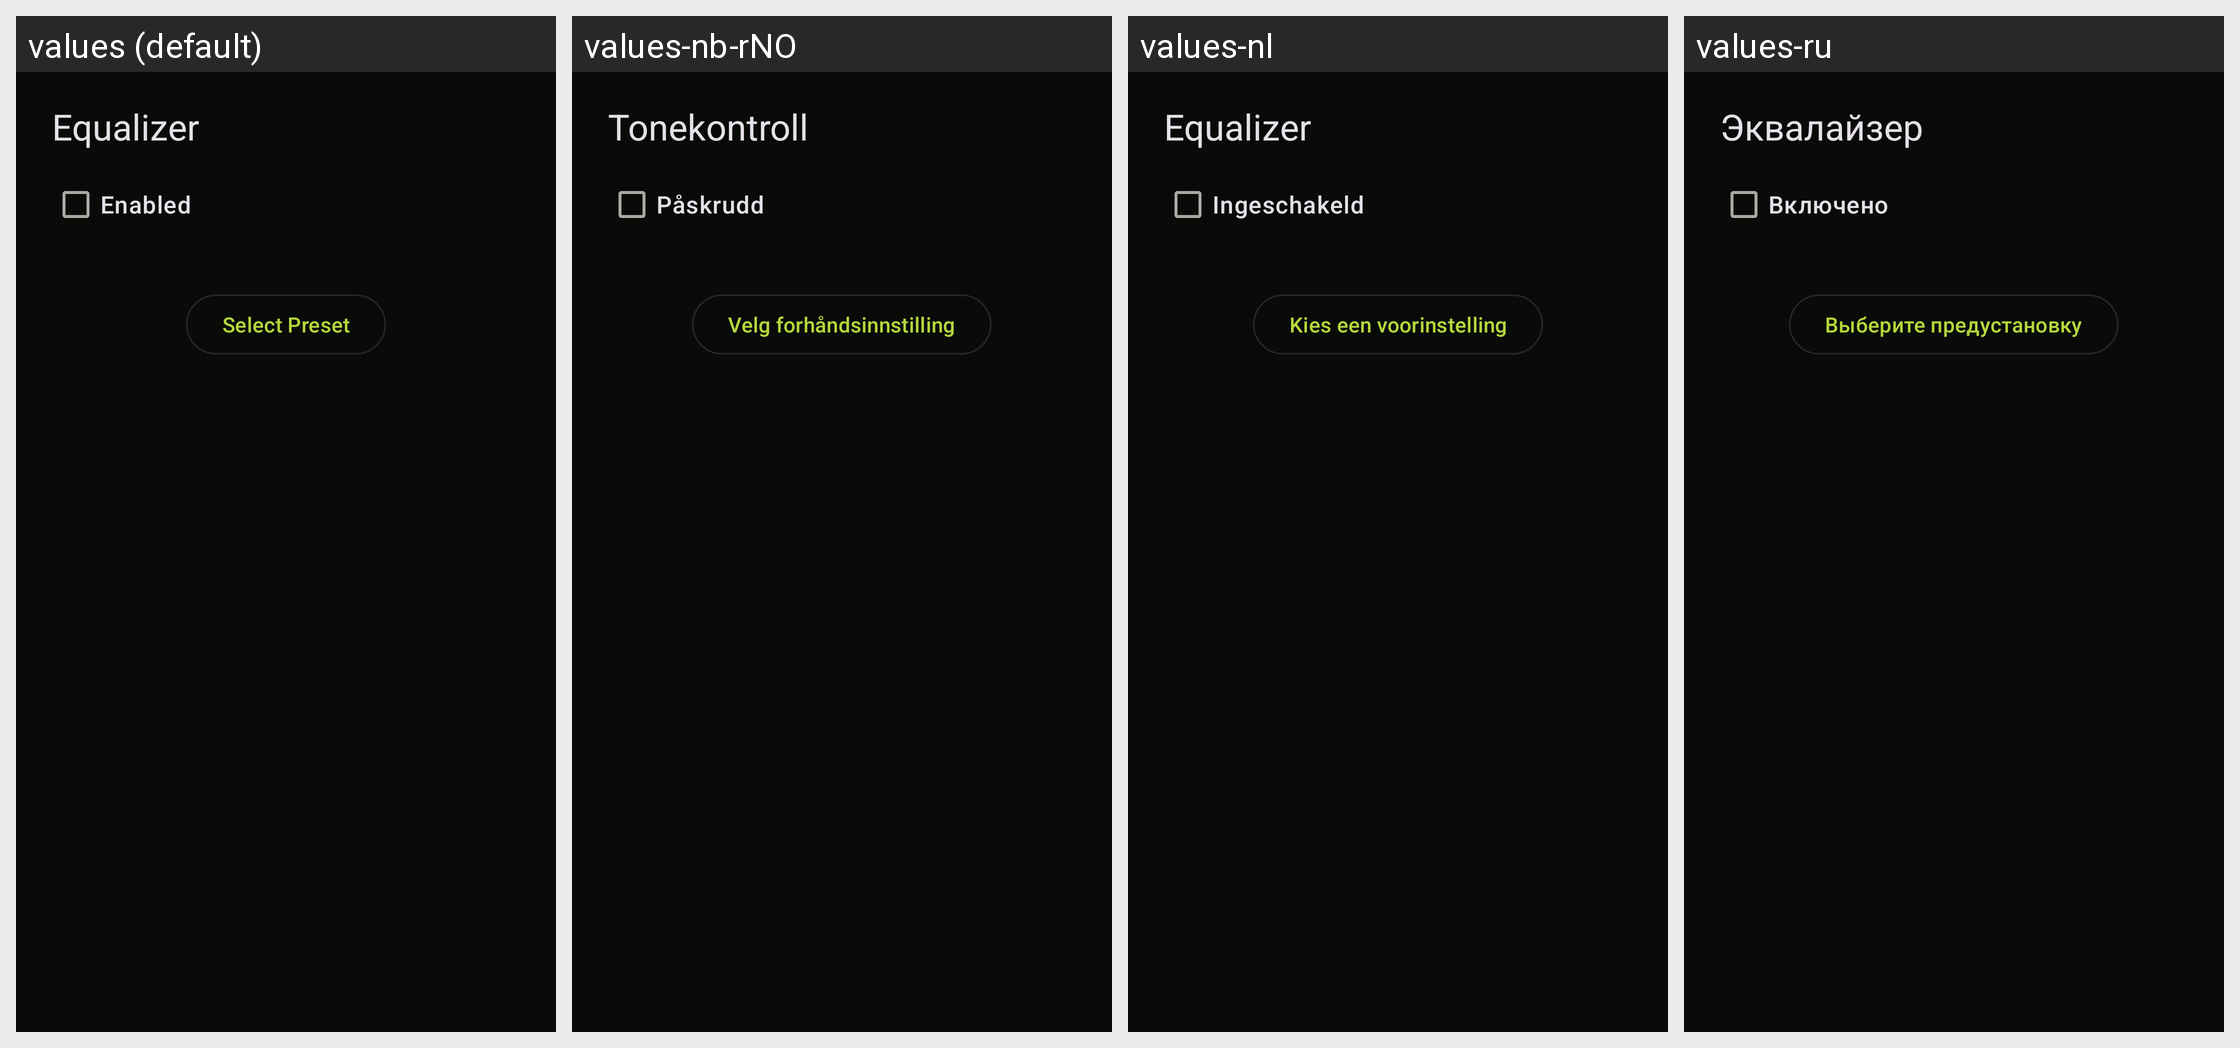

This grid shows one Android layout under several languages. Give, for every string resource on the screen, its name, the default text and each shown locale's text.
Android screen res/layout/equalizer.xml rendered under 4 locales, left to right: values (default), values-nb-rNO, values-nl, values-ru. Device: Nexus 5 (rendered at 1080×1920; each locale shown at half size, 540×960, under a caption strip naming it); theme UltrasonicTheme.Dark.
Other locales in the repository, not shown: values-cs, values-de, values-es, values-fr, values-gl, values-hu, values-it, values-ja, values-pl, values-pt, values-pt-rBR, values-zh-rCN, values-zh-rTW.
Strings drawn on this screen, with the default value and each locale's value (text and hints the layout hard-codes, and strings that could not be matched under every locale, appear in the picture but are not listed):

equalizer.label
  values: Equalizer
  values-nb-rNO: Tonekontroll
  values-nl: Equalizer
  values-ru: Эквалайзер

equalizer.enabled
  values: Enabled
  values-nb-rNO: Påskrudd
  values-nl: Ingeschakeld
  values-ru: Включено

equalizer.preset
  values: Select Preset
  values-nb-rNO: Velg forhåndsinnstilling
  values-nl: Kies een voorinstelling
  values-ru: Выберите предустановку
